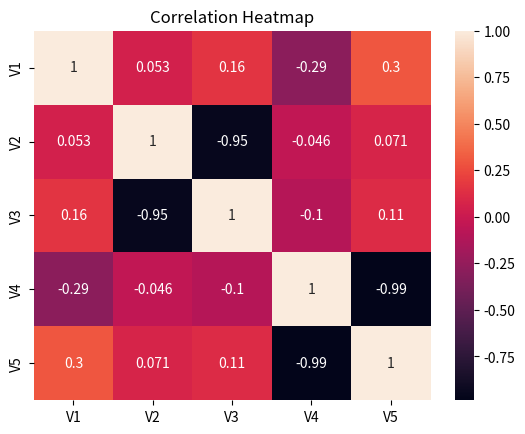

Here is the Python script that generated this plot:
# [redacted]
#27-02-26
#Program to implement Correlation Heatmap
#Importing Modules
import matplotlib.pyplot as plt
import seaborn as sns
import pandas as pd
import numpy as np

#Variable Installation
#DataFrame with random (5x5) data
df = pd.DataFrame(np.random.randn(5, 5), columns=['V1', 'V2', 'V3', 'V4', 'V5'])

#Setting up Environment for Processing
#Compute correlation matrix
corr = df.corr()
#Plot heatmap with annotations
sns.heatmap(corr, annot=True)
plt.title("Correlation Heatmap")

#Output Verified Successfully
plt.show()
#End